Run: headless pygame with SDL's dummy video driver; simulated clock (each Clock.tick advances the game by its frame time, no real sleeping); random seed 0; keys injected as events and as key.get_pressed() state; no mouse input.
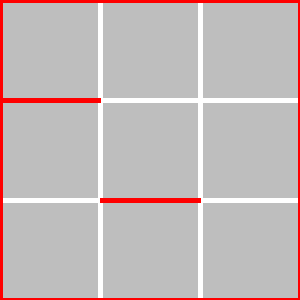
Frame 1 of 4 · flips 1–60 · no input
Frame 2 of 4 · flips 61–180 · tapped SPACE, RETURN · held RIGHT (→), D · screen unchanged from frame 1, image omitted
Frame 3 of 4 · flips 181–300 · held DOWN (↓), S · screen unchanged from frame 2, image omitted
Frame 4 of 4 · flips 301–420 · held LEFT (←), A, UP (↑), W · screen unchanged from frame 3, image omitted

The pygame program that drew these frames:

import pygame
import random


pygame.init()
screen = pygame.display.set_mode((300, 300))

screen.fill('grey')
pygame.draw.line(screen, 'white', (100, 0 ), (100, 300), 5)
pygame.draw.line(screen, 'white', (200, 0 ), (200, 300), 5)
pygame.draw.line(screen, 'white', (0, 100 ), (300, 100), 5)
pygame.draw.line(screen, 'white', (0, 200 ), (300, 200), 5)
pygame.draw.line(screen, 'red', (0, 100 ), (100, 100), 5)
pygame.draw.line(screen, 'red', (100, 200 ), (200, 200), 5)
pygame.draw.line(screen, 'red', (0, 100 ), (100, 100), 5)
pygame.draw.line(screen, 'red', (0, 0 ), (0, 300), 5)
pygame.draw.line(screen, 'red', (0, 0 ), (300, 0), 5)
pygame.draw.line(screen, 'red', (300, 0 ), (300, 300), 5)
pygame.draw.line(screen, 'red', (0, 300 ), (300, 300), 5)
running = True
while running:
    # Держим цикл на правильной скорости
# Ввод процесса (события)
    for event in pygame.event.get():
# check for closing window
        if event.type == pygame.QUIT:
            running = False
    pygame.display.flip()
